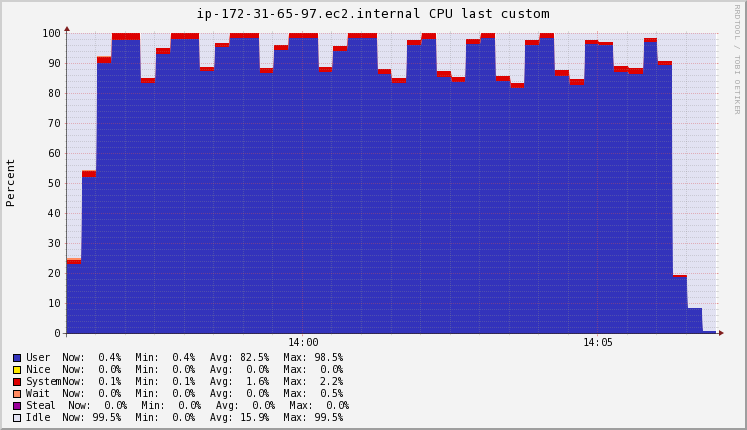

The table this chart was drawn from, first rows:
Timestamp, User\g, Nice\g, System\g, Wait\g, Steal\g, Idle\g
2020-11-19T13:56:15+00:00, 23.08, 0, 1.573, 0.5, 0, 74.82
2020-11-19T13:56:30+00:00, 52.17, 0, 2.16, 0.3933, 0, 45.27
2020-11-19T13:56:45+00:00, 90.16, 0, 2.213, 0.1333, 0, 7.493
2020-11-19T13:57:00+00:00, 98, 0, 2, 0, 0, 0
2020-11-19T13:57:15+00:00, 98, 0, 2, 0, 0, 0
2020-11-19T13:57:30+00:00, 83.52, 0, 1.84, 0, 0, 14.64
2020-11-19T13:57:45+00:00, 93.32, 0, 1.8, 0, 0, 4.88
2020-11-19T13:58:00+00:00, 98.2, 0, 1.8, 0, 0, 0
2020-11-19T13:58:15+00:00, 98.2, 0, 1.8, 0, 0, 0
2020-11-19T13:58:30+00:00, 87.42, 0, 1.507, 0, 0, 11.07
2020-11-19T13:58:45+00:00, 95.42, 0, 1.56, 0, 0, 3.02
2020-11-19T13:59:00+00:00, 98.4, 0, 1.6, 0, 0, 0
2020-11-19T13:59:15+00:00, 98.4, 0, 1.6, 0, 0, 0
2020-11-19T13:59:30+00:00, 86.96, 0, 1.68, 0, 0, 11.36
2020-11-19T13:59:45+00:00, 94.59, 0, 1.627, 0, 0, 3.787
2020-11-19T14:00:00+00:00, 98.4, 0, 1.6, 0, 0, 0
2020-11-19T14:00:15+00:00, 98.4, 0, 1.6, 0, 0, 0
2020-11-19T14:00:30+00:00, 87.33, 0, 1.673, 0, 0, 11
2020-11-19T14:00:45+00:00, 94.37, 0, 1.627, 0, 0, 4
2020-11-19T14:01:00+00:00, 98.4, 0, 1.6, 0, 0, 0
2020-11-19T14:01:15+00:00, 98.4, 0, 1.6, 0, 0, 0
2020-11-19T14:01:30+00:00, 86.64, 0, 1.6, 0, 0, 11.76
2020-11-19T14:01:45+00:00, 83.7, 0, 1.6, 0, 0, 14.7
2020-11-19T14:02:00+00:00, 96.18, 0, 1.86, 0, 0, 1.96
2020-11-19T14:02:15+00:00, 98.1, 0, 1.9, 0, 0, 0
2020-11-19T14:02:30+00:00, 85.71, 0, 1.813, 0, 0, 12.57
2020-11-19T14:02:45+00:00, 83.8, 0, 1.8, 0, 0, 14.5
2020-11-19T14:03:00+00:00, 96.54, 0, 1.54, 0, 0, 1.933
2020-11-19T14:03:15+00:00, 98.5, 0, 1.5, 0, 0, 0
2020-11-19T14:03:30+00:00, 84.11, 0, 1.76, 0, 0, 14.13
2020-11-19T14:03:45+00:00, 81.9, 0, 1.8, 0, 0, 16.3
2020-11-19T14:04:00+00:00, 96.29, 0, 1.54, 0, 0, 2.173
2020-11-19T14:04:15+00:00, 98.5, 0, 1.5, 0, 0, 0
2020-11-19T14:04:30+00:00, 85.94, 0, 1.9, 0, 0, 12.16
2020-11-19T14:04:45+00:00, 82.8, 0, 2, 0, 0, 15.2
2020-11-19T14:05:00+00:00, 96.58, 0, 1.393, 0, 0, 2.027
2020-11-19T14:05:15+00:00, 96.1, 0, 1.127, 0, 0, 2.773
2020-11-19T14:05:30+00:00, 87.11, 0, 2.127, 0, 0, 10.76
2020-11-19T14:05:45+00:00, 86.5, 0, 2.2, 0, 0, 11.3
2020-11-19T14:06:00+00:00, 97.07, 0, 1.42, 0, 0, 1.507
2020-11-19T14:06:15+00:00, 89.69, 0, 1.3, 0, 0, 9.1
2020-11-19T14:06:30+00:00, 19.05, 0, 0.4333, 0, 0, 80.53
2020-11-19T14:06:45+00:00, 8.4, 0, 0.3, 0, 0, 91.3
2020-11-19T14:07:00+00:00, 0.9333, 0, 0.1133, 0, 0, 98.95
2020-11-19T14:07:15+00:00, 0.4, 0, 0.1, 0, 0, 99.5
